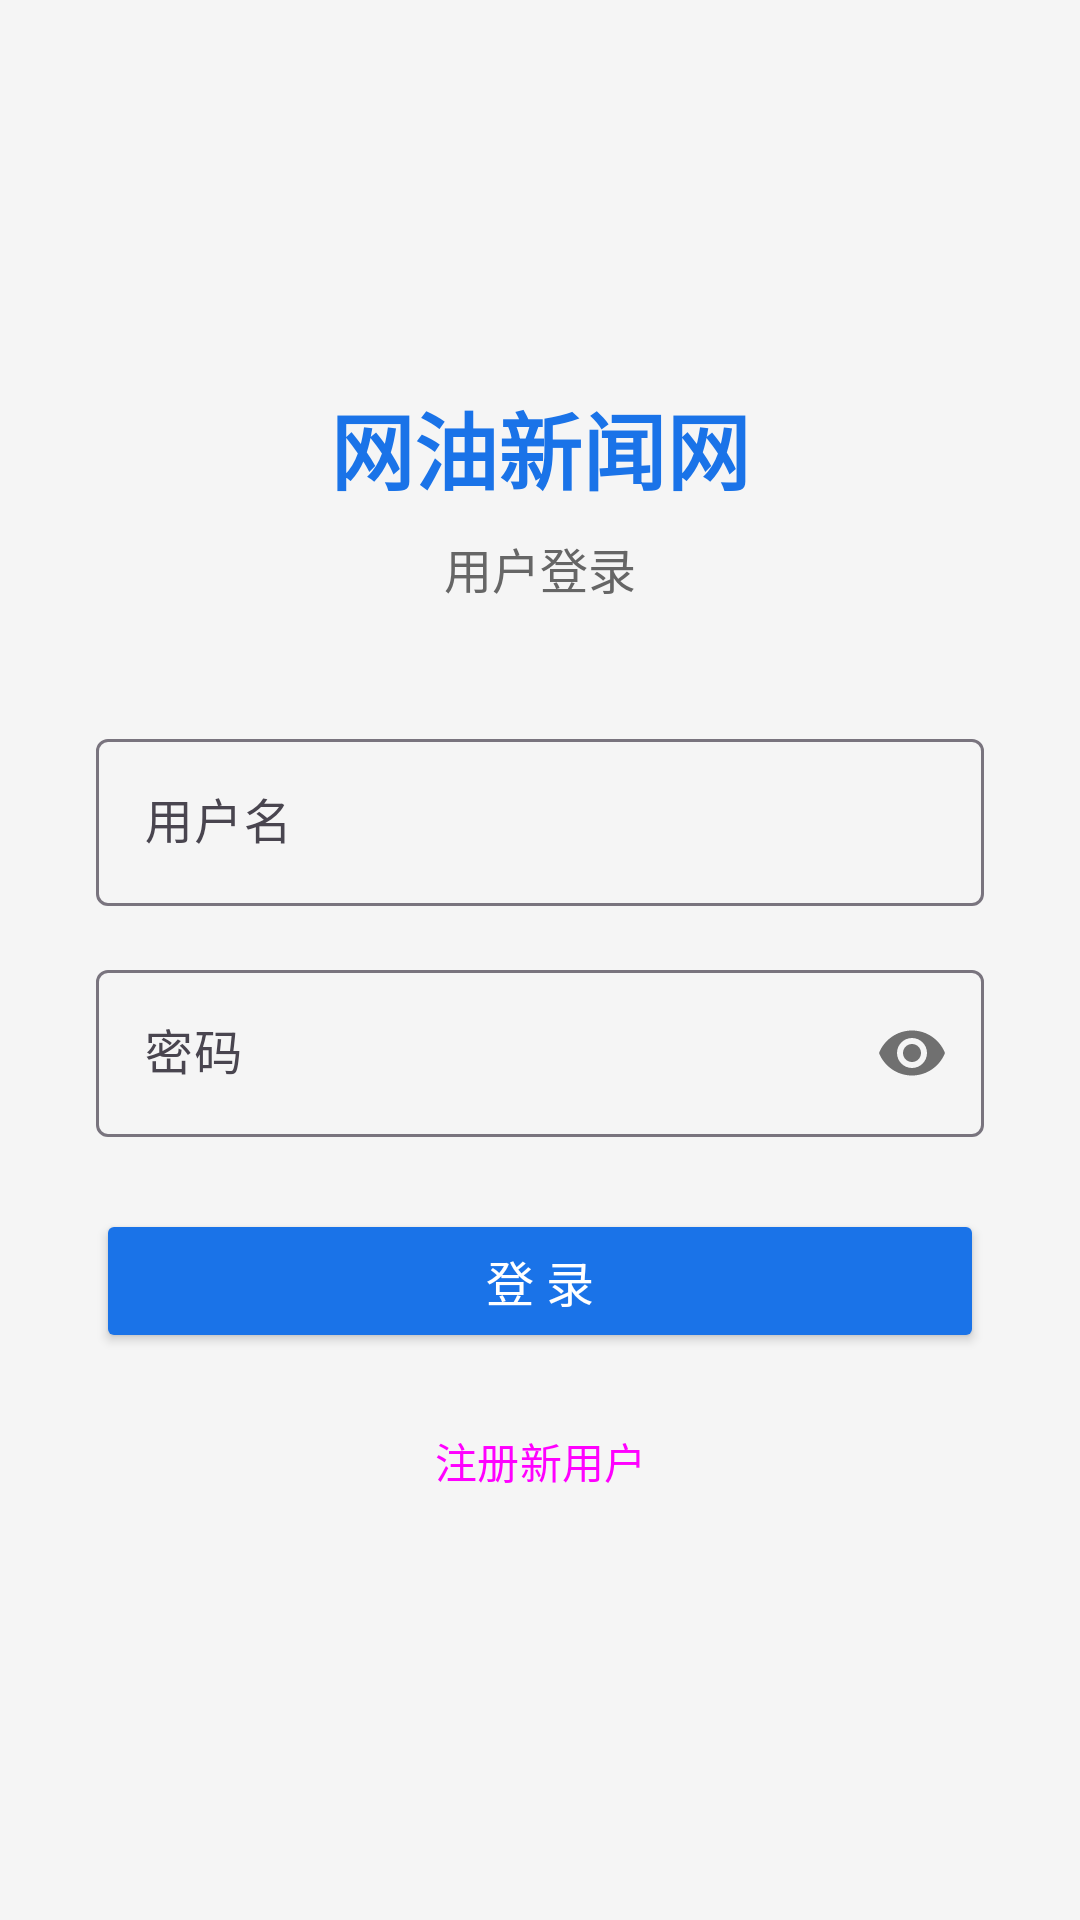

This screen was rendered from an Android layout file. Write that file and the resources it references.
<!-- AndroidManifest.xml: application theme Theme.CourseDesign_NewsWebsite -->
<!-- res/layout/activity_login.xml -->
<?xml version="1.0" encoding="utf-8"?>
<LinearLayout xmlns:android="http://schemas.android.com/apk/res/android"
    xmlns:app="http://schemas.android.com/apk/res-auto"
    android:layout_width="match_parent"
    android:layout_height="match_parent"
    android:gravity="center"
    android:orientation="vertical"
    android:padding="32dp"
    android:background="#F5F5F5">

    <TextView
        android:layout_width="wrap_content"
        android:layout_height="wrap_content"
        android:text="网油新闻网"
        android:textSize="28sp"
        android:textColor="#1A73E8"
        android:textStyle="bold"
        android:layout_marginBottom="8dp" />

    <TextView
        android:layout_width="wrap_content"
        android:layout_height="wrap_content"
        android:text="用户登录"
        android:textSize="16sp"
        android:textColor="#666"
        android:layout_marginBottom="40dp" />

    <com.google.android.material.textfield.TextInputLayout
        android:layout_width="match_parent"
        android:layout_height="wrap_content"
        android:layout_marginBottom="16dp"
        style="@style/Widget.Material3.TextInputLayout.OutlinedBox">

        <com.google.android.material.textfield.TextInputEditText
            android:id="@+id/et_username"
            android:layout_width="match_parent"
            android:layout_height="wrap_content"
            android:hint="用户名"
            android:inputType="text"
            android:maxLines="1" />
    </com.google.android.material.textfield.TextInputLayout>

    <com.google.android.material.textfield.TextInputLayout
        android:layout_width="match_parent"
        android:layout_height="wrap_content"
        android:layout_marginBottom="24dp"
        style="@style/Widget.Material3.TextInputLayout.OutlinedBox"
        app:passwordToggleEnabled="true">

        <com.google.android.material.textfield.TextInputEditText
            android:id="@+id/et_password"
            android:layout_width="match_parent"
            android:layout_height="wrap_content"
            android:hint="密码"
            android:inputType="textPassword"
            android:maxLines="1" />
    </com.google.android.material.textfield.TextInputLayout>

    <Button
        android:id="@+id/btn_login"
        android:layout_width="match_parent"
        android:layout_height="48dp"
        android:text="登 录"
        android:textSize="16sp"
        android:textColor="#FFF"
        android:backgroundTint="#1A73E8" />

    <Button
        android:id="@+id/btn_register"
        android:layout_width="match_parent"
        android:layout_height="48dp"
        android:text="注册新用户"
        android:textSize="14sp"
        android:layout_marginTop="12dp"
        style="@style/Widget.Material3.Button.OutlinedButton" />

</LinearLayout>
<!-- resources referenced by this layout -->
<resources>
  <style name="Theme.CourseDesign_NewsWebsite" parent="Base.Theme.CourseDesign_NewsWebsite" />
  <style name="Base.Theme.CourseDesign_NewsWebsite" parent="Theme.Material3.DayNight.NoActionBar">
          
          
      </style>
</resources>
